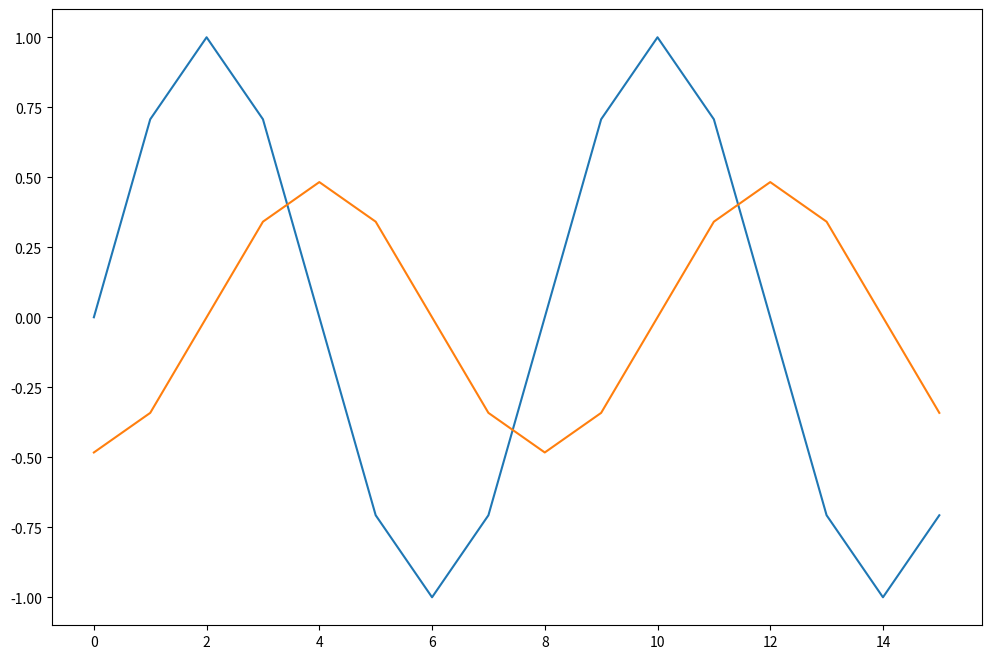
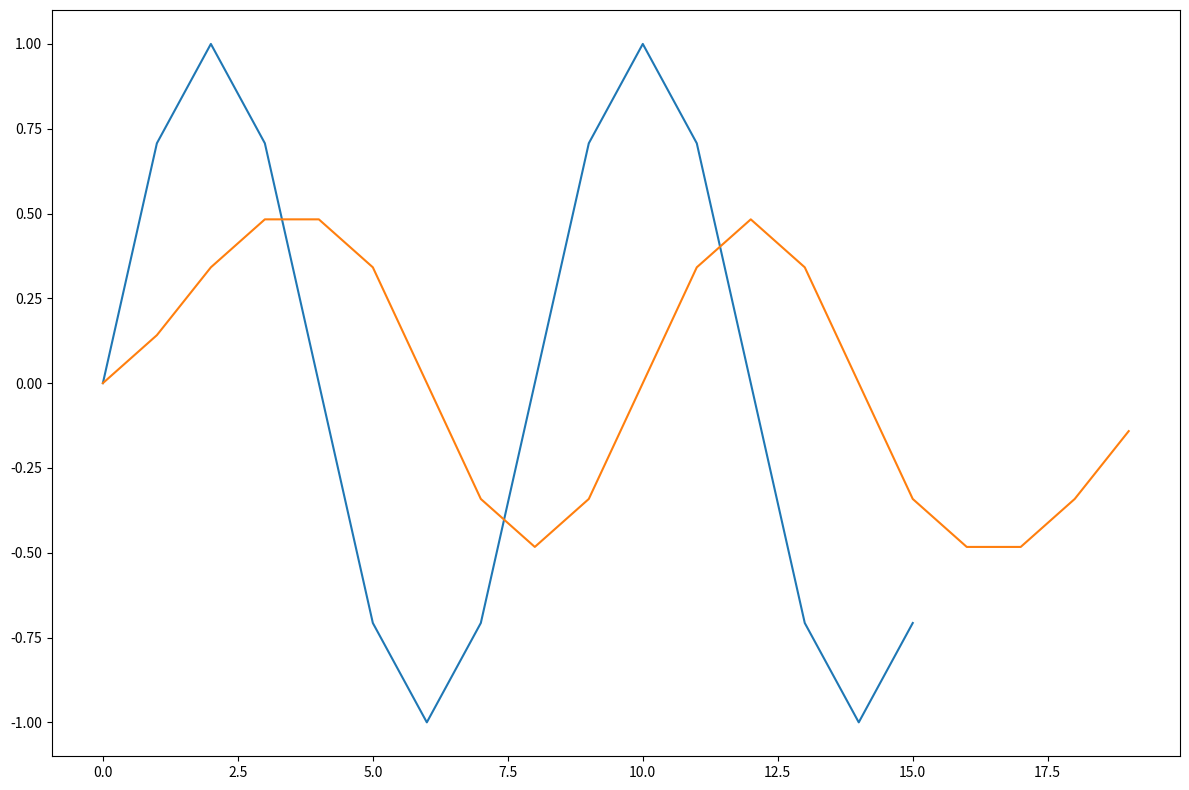

Recreate these plots in Python, in order.
# -*- coding: utf-8 -*-
"""
Created on Thu Aug 27 18:49:34 2026

@author: Betterparts
"""

import numpy as np
import matplotlib.pyplot as plt
import scipy.signal as sig

# Parámetros
N = 16
k = 2  # frecuencia: 2 ciclos en N muestras

# 1. Señal senoidal
n = np.arange(N)
x = np.sin(2 * np.pi * n * k / N)

# 2. Respuesta al impulso: promedio de 5 muestras (filtro FIR)
h = np.zeros(N)
h[:5] = 1/5  # h[n] = 0.2 para n=0..4, luego ceros

h5 = np.zeros(5)
h5[:5] = 1/5

# -------------------------------------------------------------
# Convolución circular mediante FFT (producto en frecuencia)
# -------------------------------------------------------------
X = np.fft.fft(x)
H = np.fft.fft(h)
y_fft = np.fft.ifft(X * H).real  # parte real (debería ser real)

# -------------------------------------------------------------
# Convolución lineal
# -------------------------------------------------------------
y_h5 = sig.convolve(x, h5, mode='full')

# -------------------------------------------------------------
# Gráficas
# -------------------------------------------------------------
plt.figure(figsize=(12, 8))

plt.plot(x)
plt.plot(y_fft)

plt.figure(figsize=(12, 8))

plt.plot(x)
plt.plot(y_h5)

plt.tight_layout()
plt.show()
